Dataset: plantbase_images (GitHub, JoshEagle/plantbase). Classes: Ajuga, Allium, Campanula, Cirsium, Crataegus, Gentiana, Geranium, Iris, Malva, Narcissus, Ophrys, Rosa, Trifolium, Verbascum, Veronica, Viola.

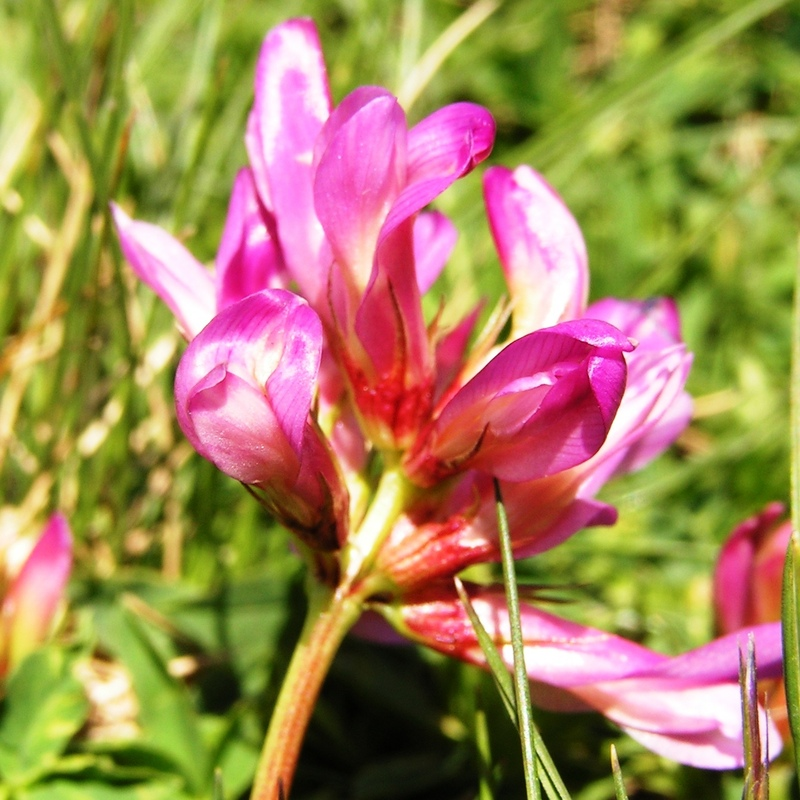
Label: Trifolium

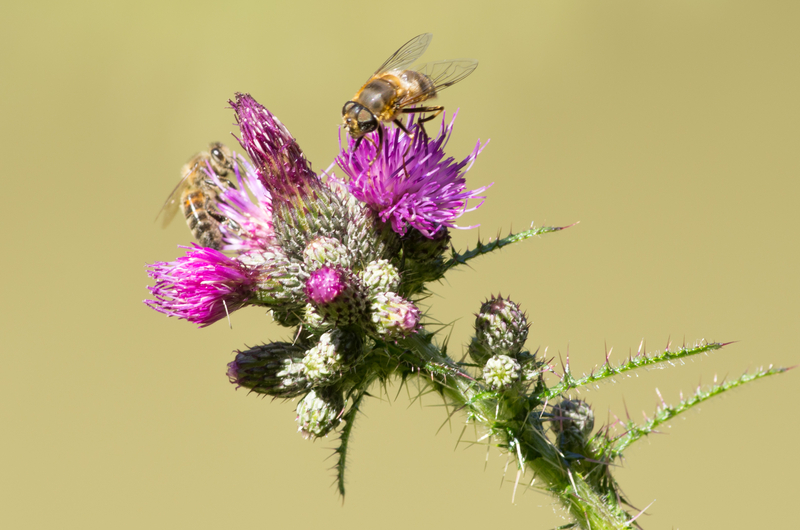
Label: Cirsium

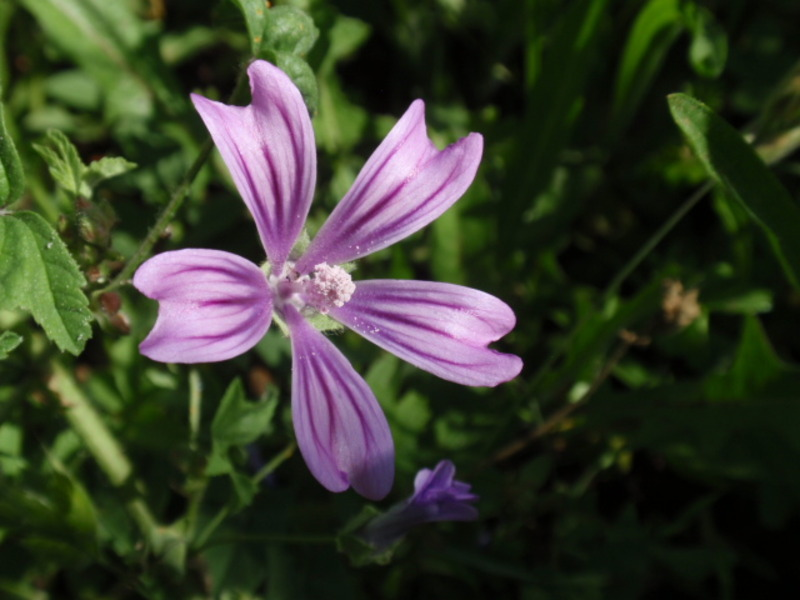
Label: Malva

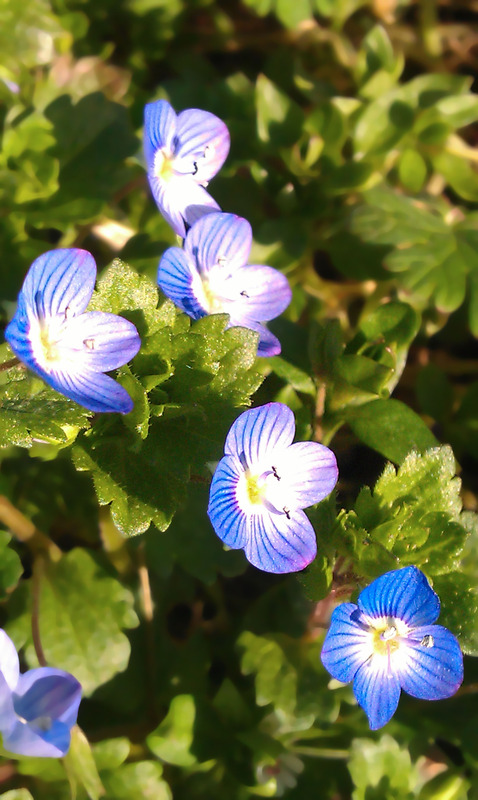
Label: Veronica

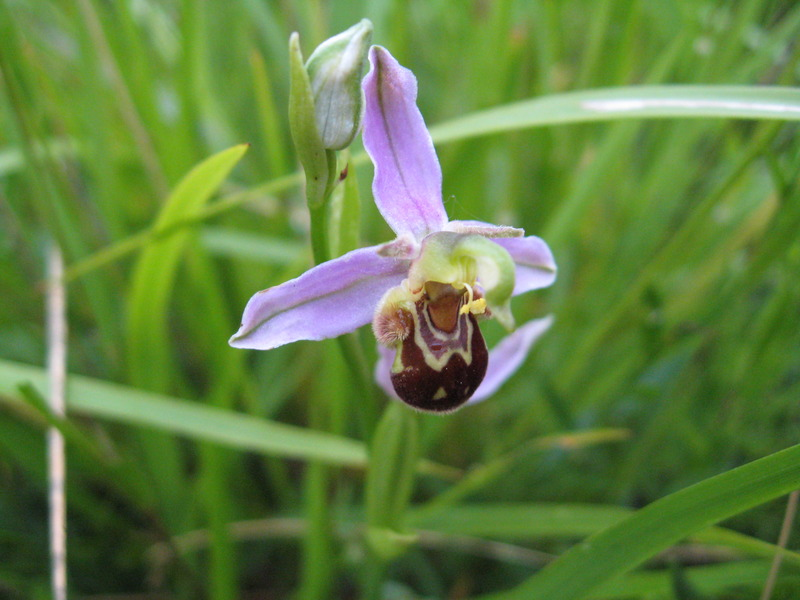
Label: Ophrys

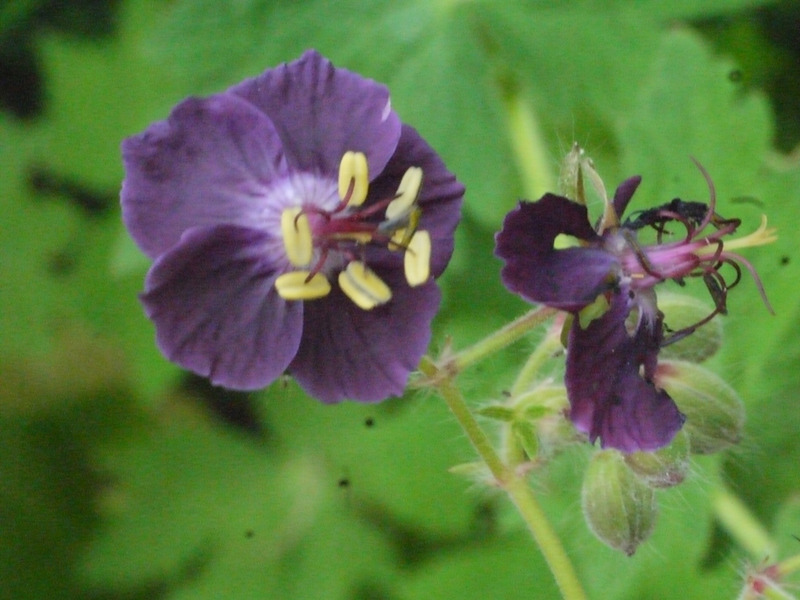
Label: Geranium
